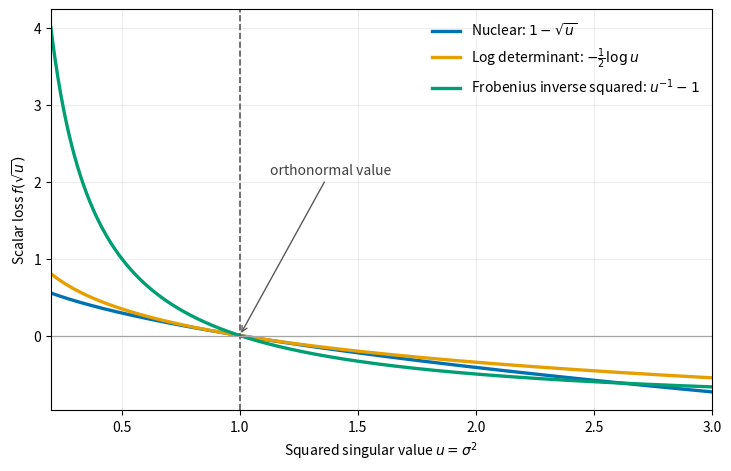

Recreate this plot in Python.
"""Plot scalar profiles for normalized spectral losses."""

from pathlib import Path

import matplotlib.pyplot as plt
import numpy as np


def main() -> None:
    output_dir = Path("figures")
    output_dir.mkdir(parents=True, exist_ok=True)

    # Use linear coordinates so the plot preserves the convexity of the
    # scalar profiles as functions of squared singular value u.
    u = np.linspace(0.2, 3.0, 1200)
    losses = {
        "Nuclear: $1-\\sqrt{u}$": 1.0 - np.sqrt(u),
        "Log determinant: $-\\frac{1}{2}\\log u$": -0.5 * np.log(u),
        "Frobenius inverse squared: $u^{-1}-1$": u**-1 - 1.0,
    }

    colors = ["#0072B2", "#E69F00", "#009E73"]
    fig, ax = plt.subplots(figsize=(7.2, 4.6), constrained_layout=True)
    for (label, values), color in zip(losses.items(), colors, strict=True):
        ax.plot(u, values, lw=2.4, color=color, label=label)

    ax.axvline(1.0, color="0.35", lw=1.2, ls="--")
    ax.axhline(0.0, color="0.65", lw=0.9)
    ax.annotate(
        "orthonormal value",
        xy=(1.0, 0.0),
        xytext=(1.13, 2.1),
        arrowprops={"arrowstyle": "->", "color": "0.35", "lw": 1.0},
        color="0.25",
        fontsize=10,
    )

    ax.set_xlim(u.min(), u.max())
    ax.set_xlabel(r"Squared singular value $u=\sigma^2$")
    ax.set_ylabel(r"Scalar loss $f(\sqrt{u})$")
    ax.grid(True, which="both", alpha=0.22)
    ax.legend(frameon=False, loc="upper right")

    for suffix in ("pdf", "png"):
        path = output_dir / f"normalized_spectral_scalar_losses.{suffix}"
        fig.savefig(path, dpi=240, bbox_inches="tight")
        print(path)


if __name__ == "__main__":
    main()
